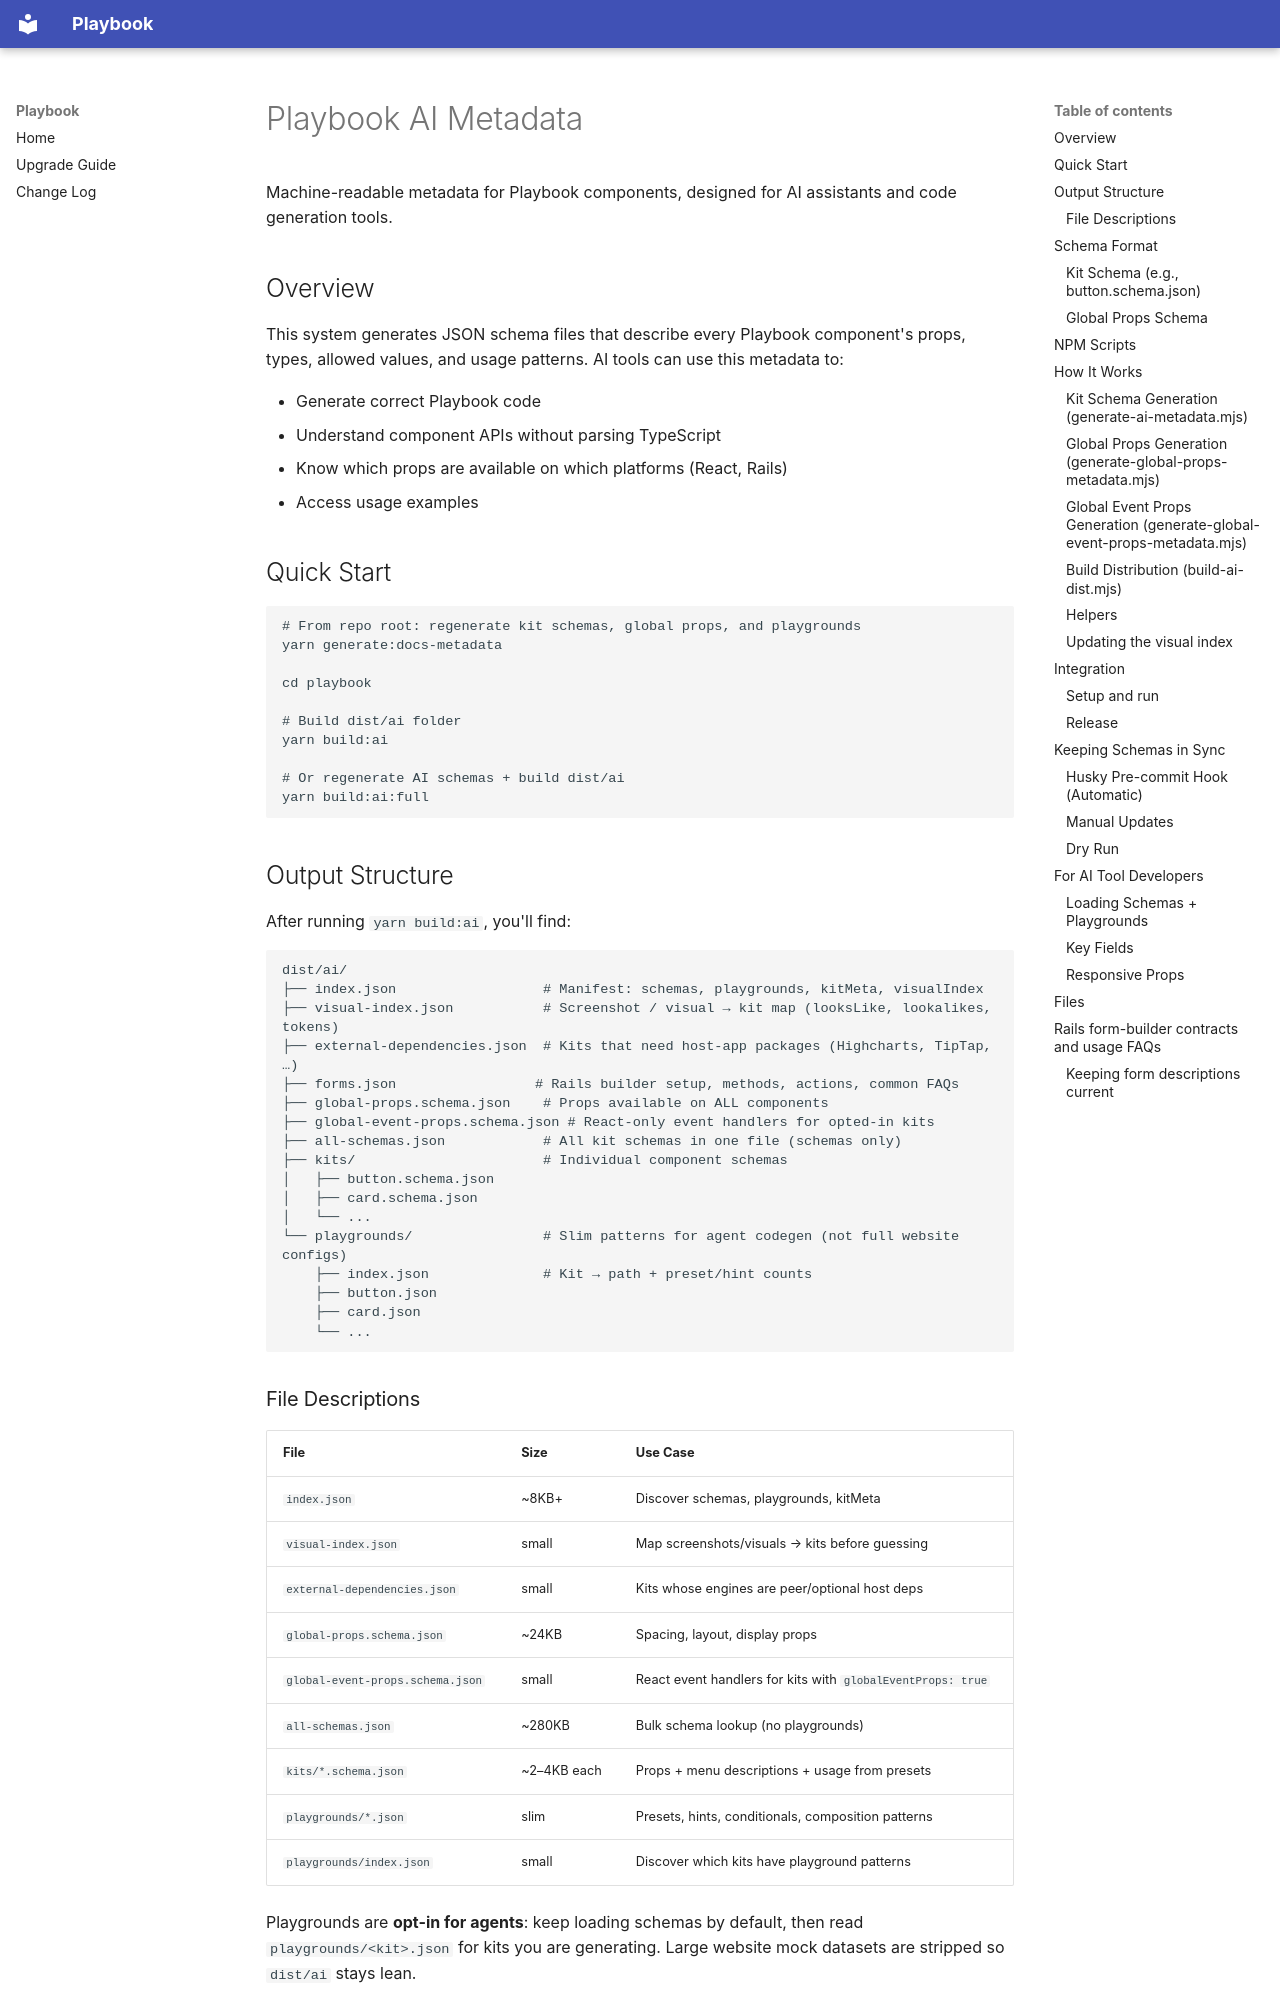

repository: powerhome/playbook · page: AI_METADATA/index.html · generator: mkdocs

# Playbook AI Metadata

Machine-readable metadata for Playbook components, designed for AI assistants and code generation tools.

## Overview

This system generates JSON schema files that describe every Playbook component's props, types, allowed values, and usage patterns. AI tools can use this metadata to:

- Generate correct Playbook code
- Understand component APIs without parsing TypeScript
- Know which props are available on which platforms (React, Rails)
- Access usage examples

## Quick Start

```bash
# From repo root: regenerate kit schemas, global props, and playgrounds
yarn generate:docs-metadata

cd playbook

# Build dist/ai folder
yarn build:ai

# Or regenerate AI schemas + build dist/ai
yarn build:ai:full
```

## Output Structure

After running `yarn build:ai`, you'll find:

```
dist/ai/
├── index.json                  # Manifest: schemas, playgrounds, kitMeta, visualIndex
├── visual-index.json           # Screenshot / visual → kit map (looksLike, lookalikes, tokens)
├── external-dependencies.json  # Kits that need host-app packages (Highcharts, TipTap, …)
├── forms.json                 # Rails builder setup, methods, actions, common FAQs
├── global-props.schema.json    # Props available on ALL components
├── global-event-props.schema.json # React-only event handlers for opted-in kits
├── all-schemas.json            # All kit schemas in one file (schemas only)
├── kits/                       # Individual component schemas
│   ├── button.schema.json
│   ├── card.schema.json
│   └── ...
└── playgrounds/                # Slim patterns for agent codegen (not full website configs)
    ├── index.json              # Kit → path + preset/hint counts
    ├── button.json
    ├── card.json
    └── ...
```

### File Descriptions

| File | Size | Use Case |
|------|------|----------|
| `index.json` | ~8KB+ | Discover schemas, playgrounds, kitMeta |
| `visual-index.json` | small | Map screenshots/visuals → kits before guessing |
| `external-dependencies.json` | small | Kits whose engines are peer/optional host deps |
| `global-props.schema.json` | ~24KB | Spacing, layout, display props |
| `global-event-props.schema.json` | small | React event handlers for kits with `globalEventProps: true` |
| `all-schemas.json` | ~280KB | Bulk schema lookup (no playgrounds) |
| `kits/*.schema.json` | ~2–4KB each | Props + menu descriptions + usage from presets |
| `playgrounds/*.json` | slim | Presets, hints, conditionals, composition patterns |
| `playgrounds/index.json` | small | Discover which kits have playground patterns |

Playgrounds are **opt-in for agents**: keep loading schemas by default, then read `playgrounds/<kit>.json` for kits you are generating. Large website mock datasets are stripped so `dist/ai` stays lean.

**AdvancedTable exception:** `playgrounds/advanced_table.json` includes tiny synthetic `samples` / `requiredProps` / hydrated presets (`columnDefinitions` + `tableData` with nested `children` and `cellAccessors`) so agents can generate correct table code without the full docs mocks.

## Schema Format
